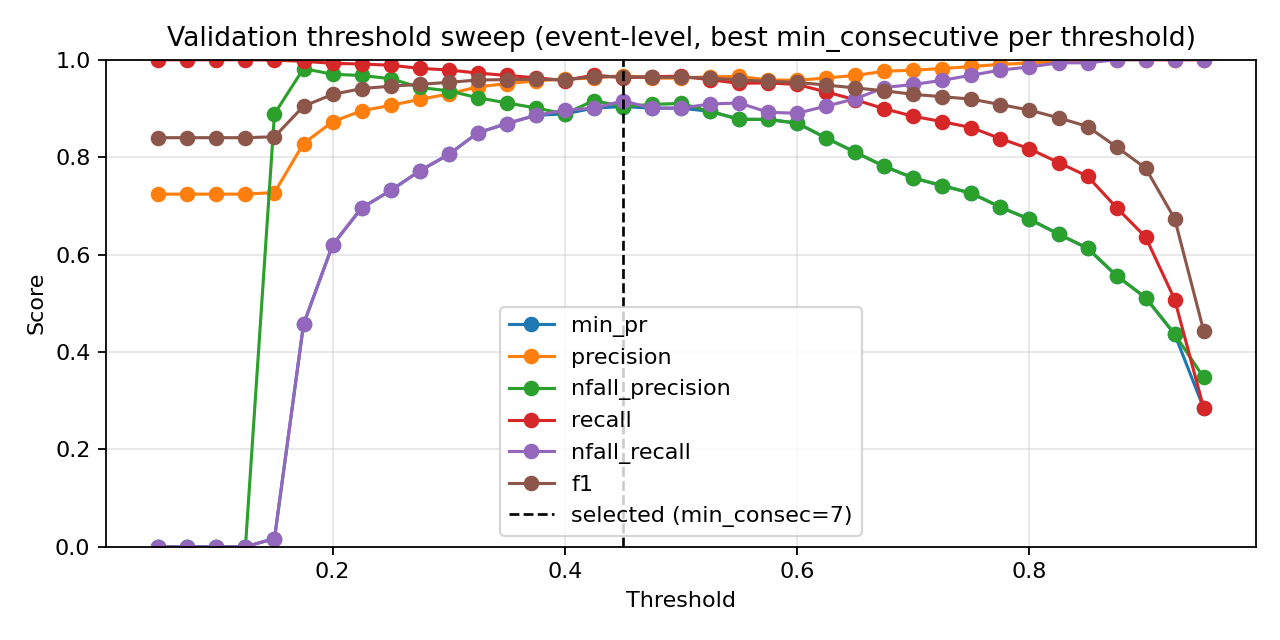

The data file committed next to this chart (first rows):
threshold, min_consecutive, eval_level, precision, nfall_precision, recall, nfall_recall, min_pr, f1, accuracy
0.05, 1, event, 0.724, 0.0, 1.0, 0.0, 0.0, 0.8399, 0.724
0.05, 2, event, 0.724, 0.0, 1.0, 0.0, 0.0, 0.8399, 0.724
0.05, 3, event, 0.724, 0.0, 1.0, 0.0, 0.0, 0.8399, 0.724
0.05, 4, event, 0.724, 0.0, 1.0, 0.0, 0.0, 0.8399, 0.724
0.05, 5, event, 0.724, 0.0, 1.0, 0.0, 0.0, 0.8399, 0.724
0.05, 7, event, 0.724, 0.0, 1.0, 0.0, 0.0, 0.8399, 0.724
0.05, 9, event, 0.724, 0.0, 1.0, 0.0, 0.0, 0.8399, 0.724
0.075, 1, event, 0.724, 0.0, 1.0, 0.0, 0.0, 0.8399, 0.724
0.075, 2, event, 0.724, 0.0, 1.0, 0.0, 0.0, 0.8399, 0.724
0.075, 3, event, 0.724, 0.0, 1.0, 0.0, 0.0, 0.8399, 0.724
0.075, 4, event, 0.724, 0.0, 1.0, 0.0, 0.0, 0.8399, 0.724
0.075, 5, event, 0.724, 0.0, 1.0, 0.0, 0.0, 0.8399, 0.724
0.075, 7, event, 0.724, 0.0, 1.0, 0.0, 0.0, 0.8399, 0.724
0.075, 9, event, 0.724, 0.0, 1.0, 0.0, 0.0, 0.8399, 0.724
0.1, 1, event, 0.724, 0.0, 1.0, 0.0, 0.0, 0.8399, 0.724
0.1, 2, event, 0.724, 0.0, 1.0, 0.0, 0.0, 0.8399, 0.724
0.1, 3, event, 0.724, 0.0, 1.0, 0.0, 0.0, 0.8399, 0.724
0.1, 4, event, 0.724, 0.0, 1.0, 0.0, 0.0, 0.8399, 0.724
0.1, 5, event, 0.724, 0.0, 1.0, 0.0, 0.0, 0.8399, 0.724
0.1, 7, event, 0.724, 0.0, 1.0, 0.0, 0.0, 0.8399, 0.724
0.1, 9, event, 0.724, 0.0, 1.0, 0.0, 0.0, 0.8399, 0.724
0.125, 1, event, 0.724, 0.0, 1.0, 0.0, 0.0, 0.8399, 0.724
0.125, 2, event, 0.724, 0.0, 1.0, 0.0, 0.0, 0.8399, 0.724
0.125, 3, event, 0.724, 0.0, 1.0, 0.0, 0.0, 0.8399, 0.724
0.125, 4, event, 0.724, 0.0, 1.0, 0.0, 0.0, 0.8399, 0.724
0.125, 5, event, 0.724, 0.0, 1.0, 0.0, 0.0, 0.8399, 0.724
0.125, 7, event, 0.724, 0.0, 1.0, 0.0, 0.0, 0.8399, 0.724
0.125, 9, event, 0.724, 0.0, 1.0, 0.0, 0.0, 0.8399, 0.724
0.15, 1, event, 0.724, 0.0, 1.0, 0.0, 0.0, 0.8399, 0.724
0.15, 2, event, 0.724, 0.0, 1.0, 0.0, 0.0, 0.8399, 0.724
0.15, 3, event, 0.7245, 1.0, 1.0, 0.002114, 0.002114, 0.8402, 0.7246
0.15, 4, event, 0.7245, 1.0, 1.0, 0.002114, 0.002114, 0.8402, 0.7246
0.15, 5, event, 0.7245, 1.0, 1.0, 0.002114, 0.002114, 0.8402, 0.7246
0.15, 7, event, 0.7253, 1.0, 1.0, 0.006342, 0.006342, 0.8408, 0.7258
0.15, 9, event, 0.7273, 0.8889, 0.9992, 0.01691, 0.01691, 0.8418, 0.7281
0.175, 1, event, 0.7322, 1.0, 1.0, 0.04017, 0.04017, 0.8454, 0.7351
0.175, 2, event, 0.7409, 1.0, 1.0, 0.08245, 0.08245, 0.8512, 0.7468
0.175, 3, event, 0.7489, 1.0, 1.0, 0.1205, 0.1205, 0.8565, 0.7573
0.175, 4, event, 0.7604, 1.0, 1.0, 0.1734, 0.1734, 0.8639, 0.7719
0.175, 5, event, 0.7727, 1.0, 1.0, 0.2283, 0.2283, 0.8718, 0.787
0.175, 7, event, 0.7985, 0.9938, 0.9992, 0.3383, 0.3383, 0.8876, 0.8168
0.175, 9, event, 0.828, 0.9818, 0.9968, 0.4567, 0.4567, 0.9046, 0.8477
0.2, 1, event, 0.7553, 1.0, 1.0, 0.1501, 0.1501, 0.8606, 0.7655
0.2, 2, event, 0.7689, 1.0, 1.0, 0.2114, 0.2114, 0.8694, 0.7824
0.2, 3, event, 0.7804, 0.992, 0.9992, 0.2622, 0.2622, 0.8763, 0.7958
0.2, 4, event, 0.7944, 0.9935, 0.9992, 0.3214, 0.3214, 0.8851, 0.8121
0.2, 5, event, 0.8099, 0.9945, 0.9992, 0.3848, 0.3848, 0.8947, 0.8296
0.2, 7, event, 0.8436, 0.976, 0.9952, 0.5159, 0.5159, 0.9131, 0.8629
0.2, 9, event, 0.8725, 0.9702, 0.9927, 0.6195, 0.6195, 0.9288, 0.8897
0.225, 1, event, 0.7766, 1.0, 1.0, 0.2452, 0.2452, 0.8743, 0.7917
0.225, 2, event, 0.7888, 0.993, 0.9992, 0.2981, 0.2981, 0.8816, 0.8057
0.225, 3, event, 0.8049, 0.983, 0.9976, 0.3658, 0.3658, 0.891, 0.8232
0.225, 4, event, 0.8177, 0.985, 0.9976, 0.4165, 0.4165, 0.8987, 0.8372
0.225, 5, event, 0.8405, 0.9876, 0.9976, 0.5032, 0.5032, 0.9123, 0.8611
0.225, 7, event, 0.8718, 0.9669, 0.9919, 0.6173, 0.6173, 0.928, 0.8886
0.225, 9, event, 0.8952, 0.9676, 0.9911, 0.6956, 0.6956, 0.9407, 0.9096
0.25, 1, event, 0.7954, 0.9935, 0.9992, 0.3256, 0.3256, 0.8857, 0.8133
0.25, 2, event, 0.8093, 0.9891, 0.9984, 0.3827, 0.3827, 0.8939, 0.8285
0.25, 3, event, 0.8248, 0.9859, 0.9976, 0.444, 0.444, 0.903, 0.8448
0.25, 4, event, 0.8392, 0.9833, 0.9968, 0.4989, 0.4989, 0.9112, 0.8594
... 199 more rows
